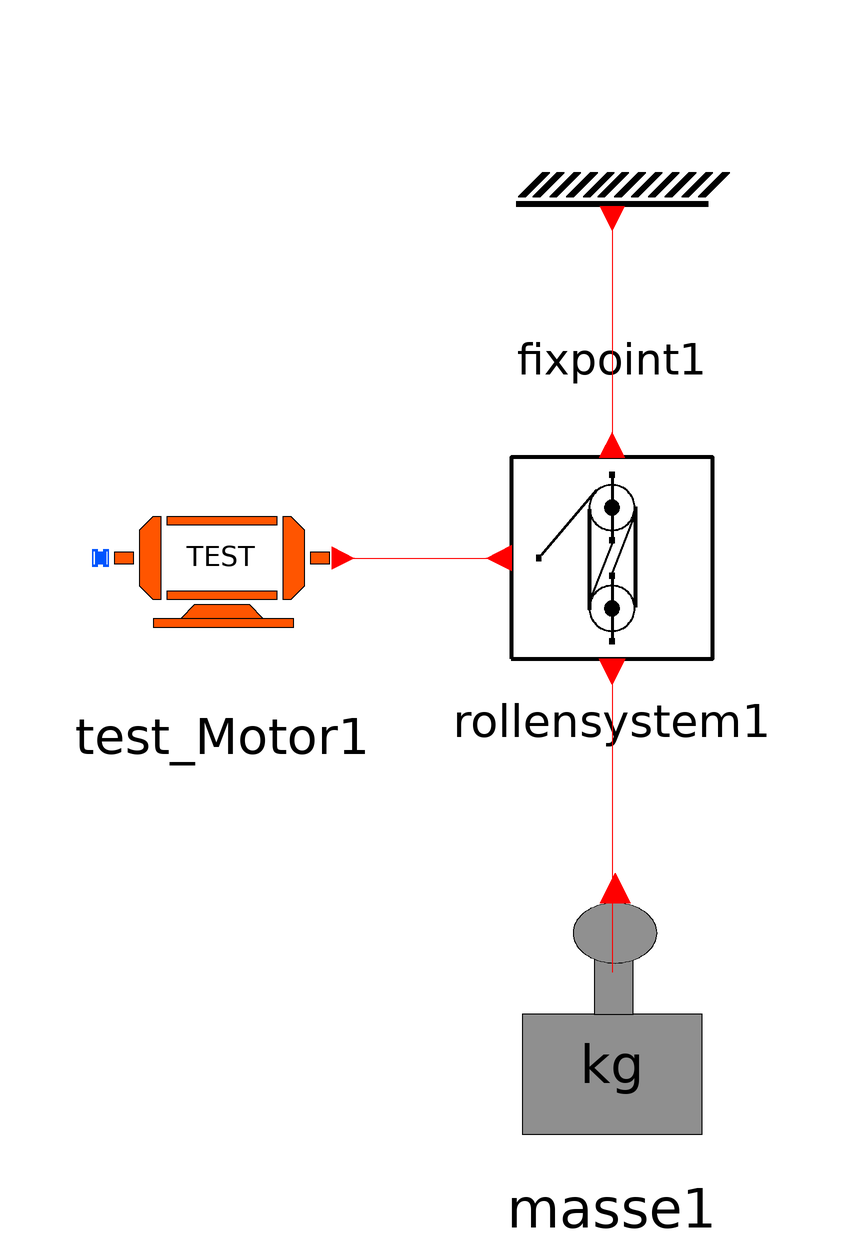

The Modelica model whose source follows is shown above as a component diagram (icons at their Placement, wires along their Line points).

model Flaschenzugsystem
      Modelle.Masse masse1 annotation(
        Placement(visible = true, transformation(origin = {0, -75}, extent = {{-25, -25}, {25, 25}}, rotation = 0)));
      Modelle.Rollensystem rollensystem1(n = 4) annotation(
        Placement(visible = true, transformation(origin = {1.77636e-15, 1}, extent = {{-21, -21}, {21, 21}}, rotation = 0)));
    Modelle.Fixpoint fixpoint1 annotation(
        Placement(visible = true, transformation(origin = {0, 60}, extent = {{-20, -20}, {20, 20}}, rotation = 0)));
    Modelle.Test_Motor test_Motor1 annotation(
        Placement(visible = true, transformation(origin = {-65, 1}, extent = {{-23, -23}, {23, 23}}, rotation = 0)));
    equation
      connect(test_Motor1.Port_Motor, rollensystem1.Port_Zug) annotation(
        Line(points = {{-45, 1}, {-18, 1}, {-18, 2}}, color = {255, 0, 0}));
      connect(fixpoint1.portFix, rollensystem1.port_fix) annotation(
        Line(points = {{0, 58}, {0, 58}, {0, 20}, {0, 20}}, color = {255, 0, 0}));
      connect(rollensystem1.Port_Last, masse1.PortMasse) annotation(
        Line(points = {{0, -18}, {0, -68}}, color = {255, 0, 0}));
      annotation(
        __OpenModelica_simulationFlags(lv = "LOG_STATS", outputFormat = "mat", s = "dassl"),
        experiment(StartTime = 0, StopTime = 10, Tolerance = 1e-06, Interval = 0.02));
    end Flaschenzugsystem;